Dataset: merged_dataset (GitHub, tmgdarshan/cloud-classification-cnn-mobile). Classes: cumulus, altocumulus, cirrus, clear sky, stratocumulus, cumulonimbus, mixed.

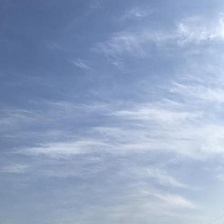
Label: cirrus

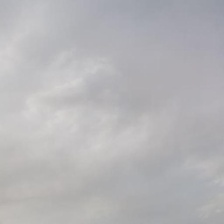
Label: stratocumulus

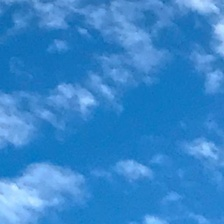
Label: altocumulus

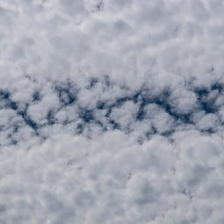
Label: mixed

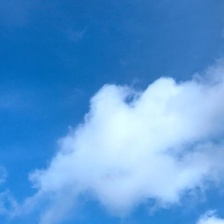
Label: cumulus

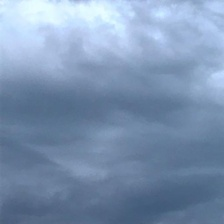
Label: cumulonimbus
